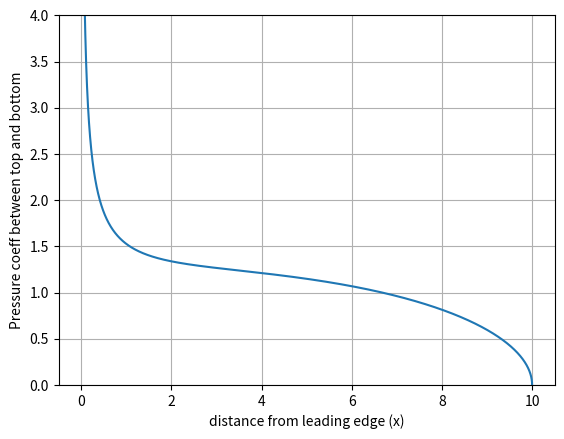

Recreate this plot in Python.
import numpy as np
import matplotlib.pyplot as plot 

theta  = np.arange(0, np.pi, 0.001)

alpha = 5 * np.pi/180

eta = 0.2

Cps = 4 * ( alpha * (1 + np.cos(theta))/np.sin(theta) + eta * np.sin(theta) )

c = 10

plot.plot( (c/2) * (1 - np.cos(theta) ), Cps )
plot.xlabel( "distance from leading edge (x)" )
plot.ylabel( "Pressure coeff between top and bottom" )
plot.ylim([0, 4])
plot.grid()
plot.show()